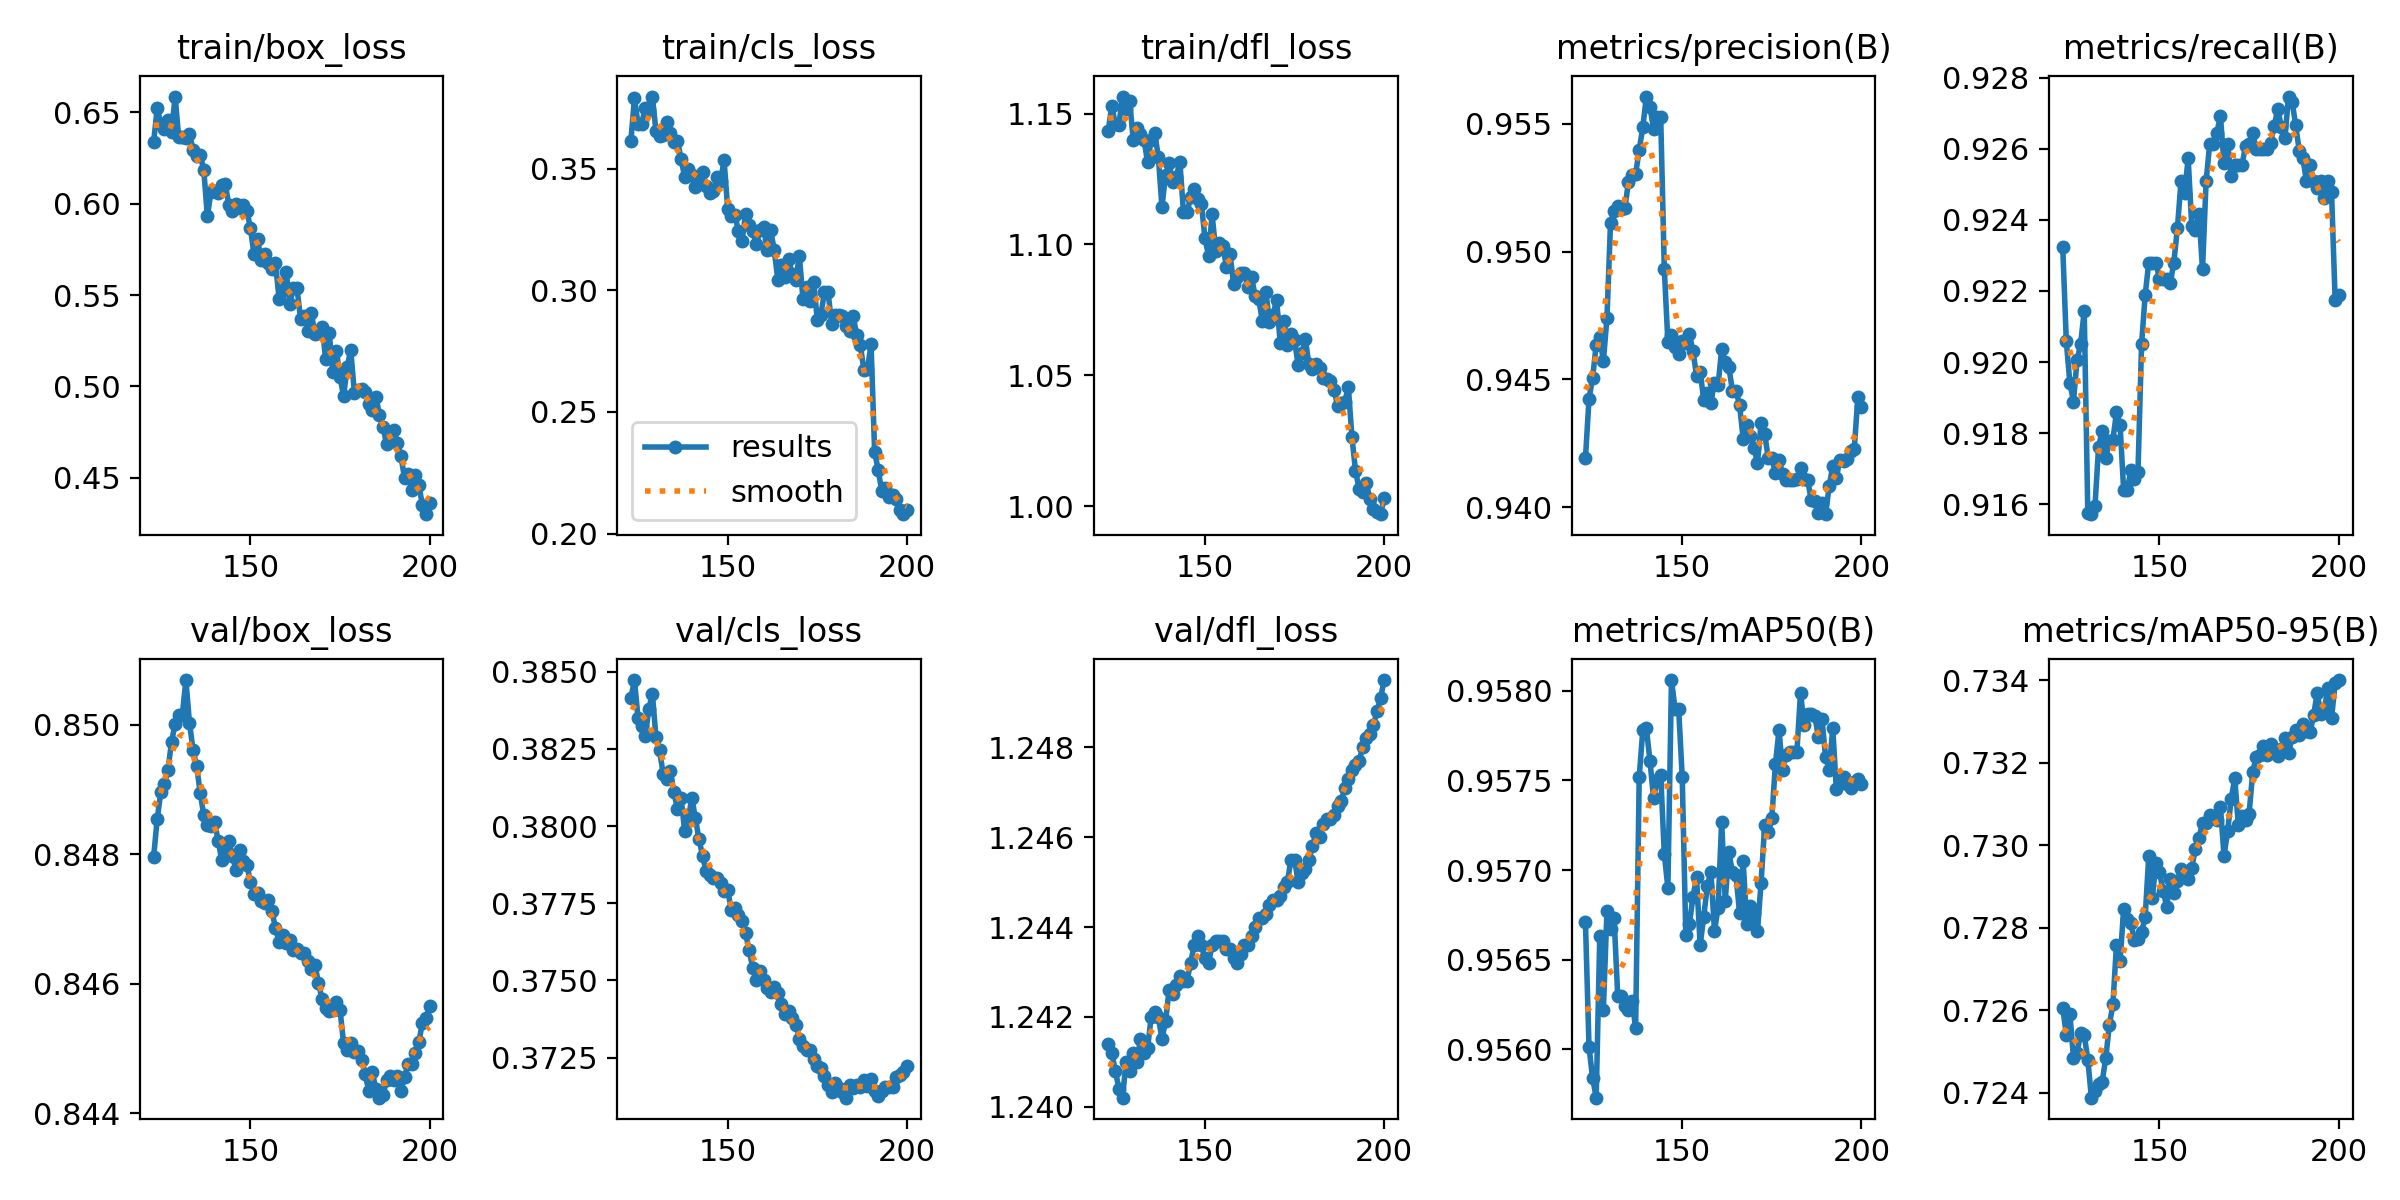

The data file committed next to this chart (first rows):
epoch, train/box_loss, train/cls_loss, train/dfl_loss, metrics/precision(B), metrics/recall(B), metrics/mAP50(B), metrics/mAP50-95(B), val/box_loss, val/cls_loss, val/dfl_loss, lr/pg0, lr/pg1, lr/pg2
123, 0.6336, 0.3616, 1.143, 0.9419, 0.9233, 0.9567, 0.7261, 0.848, 0.3841, 1.241, 0.00406, 0.00406, 0.00406
124, 0.6523, 0.3792, 1.153, 0.9442, 0.9206, 0.956, 0.7254, 0.8485, 0.3847, 1.241, 0.003961, 0.003961, 0.003961
125, 0.6438, 0.3683, 1.146, 0.9451, 0.9194, 0.9558, 0.7259, 0.849, 0.3835, 1.241, 0.003912, 0.003912, 0.003912
126, 0.6406, 0.3686, 1.146, 0.9464, 0.9189, 0.9557, 0.7248, 0.8491, 0.3832, 1.24, 0.003862, 0.003862, 0.003862
127, 0.6455, 0.375, 1.157, 0.9466, 0.9201, 0.9566, 0.725, 0.8493, 0.3829, 1.24, 0.003812, 0.003812, 0.003812
128, 0.6394, 0.3744, 1.152, 0.9457, 0.9205, 0.9562, 0.7255, 0.8497, 0.3838, 1.241, 0.003763, 0.003763, 0.003763
129, 0.6586, 0.3797, 1.155, 0.9474, 0.9214, 0.9568, 0.7254, 0.85, 0.3843, 1.241, 0.003713, 0.003713, 0.003713
130, 0.6363, 0.3653, 1.14, 0.9511, 0.9157, 0.9567, 0.7248, 0.8501, 0.3829, 1.241, 0.003664, 0.003664, 0.003664
131, 0.6367, 0.3636, 1.144, 0.9516, 0.9157, 0.9567, 0.7239, 0.8501, 0.3825, 1.241, 0.003615, 0.003615, 0.003615
132, 0.6361, 0.3639, 1.142, 0.9518, 0.9159, 0.9563, 0.724, 0.8507, 0.3817, 1.242, 0.003565, 0.003565, 0.003565
133, 0.6382, 0.3693, 1.14, 0.9517, 0.9176, 0.9563, 0.7242, 0.85, 0.3815, 1.241, 0.003515, 0.003515, 0.003515
134, 0.6296, 0.3647, 1.131, 0.9517, 0.9181, 0.9562, 0.7243, 0.8496, 0.3818, 1.241, 0.003466, 0.003466, 0.003466
135, 0.6261, 0.3608, 1.14, 0.9527, 0.9173, 0.9562, 0.7248, 0.8494, 0.3811, 1.242, 0.003416, 0.003416, 0.003416
136, 0.6268, 0.3616, 1.143, 0.953, 0.9178, 0.9563, 0.7256, 0.8489, 0.3805, 1.242, 0.003367, 0.003367, 0.003367
137, 0.6184, 0.354, 1.133, 0.953, 0.9178, 0.9561, 0.7261, 0.8486, 0.3809, 1.242, 0.003318, 0.003318, 0.003318
138, 0.5931, 0.3467, 1.114, 0.954, 0.9186, 0.9575, 0.7276, 0.8485, 0.3798, 1.242, 0.003268, 0.003268, 0.003268
139, 0.6066, 0.3501, 1.127, 0.9549, 0.9182, 0.9578, 0.7272, 0.8484, 0.3802, 1.242, 0.003219, 0.003219, 0.003219
140, 0.607, 0.3474, 1.131, 0.9561, 0.9164, 0.9578, 0.7285, 0.8485, 0.3809, 1.243, 0.003169, 0.003169, 0.003169
141, 0.6061, 0.3424, 1.124, 0.9557, 0.9164, 0.9576, 0.7282, 0.8482, 0.3802, 1.242, 0.003119, 0.003119, 0.003119
142, 0.6103, 0.3469, 1.126, 0.9548, 0.917, 0.9574, 0.7281, 0.8479, 0.3796, 1.243, 0.00307, 0.00307, 0.00307
143, 0.6106, 0.3486, 1.132, 0.9553, 0.9167, 0.9575, 0.7277, 0.8481, 0.379, 1.243, 0.003021, 0.003021, 0.003021
144, 0.5991, 0.3431, 1.113, 0.9553, 0.9169, 0.9575, 0.7277, 0.8482, 0.3785, 1.243, 0.002971, 0.002971, 0.002971
145, 0.5958, 0.3399, 1.112, 0.9493, 0.9205, 0.9571, 0.7279, 0.848, 0.3784, 1.243, 0.002922, 0.002922, 0.002922
146, 0.5998, 0.3408, 1.118, 0.9465, 0.9219, 0.9569, 0.7282, 0.8478, 0.3783, 1.243, 0.002872, 0.002872, 0.002872
147, 0.5977, 0.3465, 1.121, 0.9467, 0.9228, 0.9581, 0.7297, 0.8481, 0.3783, 1.244, 0.002822, 0.002822, 0.002822
148, 0.599, 0.3451, 1.117, 0.9463, 0.9228, 0.9579, 0.7287, 0.8479, 0.3782, 1.244, 0.002773, 0.002773, 0.002773
149, 0.5961, 0.3534, 1.116, 0.946, 0.9228, 0.9579, 0.7296, 0.8478, 0.3779, 1.244, 0.002723, 0.002723, 0.002723
150, 0.5867, 0.3336, 1.102, 0.9465, 0.9223, 0.9575, 0.7293, 0.8476, 0.3779, 1.243, 0.002674, 0.002674, 0.002674
151, 0.5723, 0.3306, 1.096, 0.9464, 0.9223, 0.9566, 0.7289, 0.8474, 0.3773, 1.243, 0.002625, 0.002625, 0.002625
152, 0.5806, 0.3311, 1.111, 0.9468, 0.9223, 0.9567, 0.7285, 0.8474, 0.3773, 1.244, 0.002575, 0.002575, 0.002575
153, 0.569, 0.3244, 1.098, 0.9461, 0.9222, 0.9568, 0.7292, 0.8473, 0.3771, 1.244, 0.002525, 0.002525, 0.002525
154, 0.5724, 0.3202, 1.101, 0.9451, 0.9228, 0.957, 0.7288, 0.8472, 0.3769, 1.244, 0.002476, 0.002476, 0.002476
155, 0.5677, 0.3314, 1.099, 0.9453, 0.9238, 0.9566, 0.7291, 0.8473, 0.3765, 1.244, 0.002426, 0.002426, 0.002426
156, 0.5644, 0.3268, 1.091, 0.9442, 0.9251, 0.9567, 0.7294, 0.8471, 0.376, 1.244, 0.002377, 0.002377, 0.002377
157, 0.5675, 0.3243, 1.096, 0.9445, 0.9248, 0.9569, 0.7292, 0.8469, 0.3754, 1.244, 0.002328, 0.002328, 0.002328
158, 0.548, 0.3189, 1.085, 0.9441, 0.9257, 0.957, 0.7292, 0.8467, 0.375, 1.243, 0.002278, 0.002278, 0.002278
159, 0.5529, 0.3246, 1.087, 0.9449, 0.9238, 0.9567, 0.7295, 0.8468, 0.3753, 1.243, 0.002229, 0.002229, 0.002229
160, 0.5625, 0.3262, 1.089, 0.9448, 0.9237, 0.9568, 0.7299, 0.8466, 0.375, 1.243, 0.002179, 0.002179, 0.002179
161, 0.5453, 0.3167, 1.089, 0.9462, 0.9242, 0.9573, 0.7302, 0.8467, 0.3748, 1.244, 0.002129, 0.002129, 0.002129
162, 0.5536, 0.3247, 1.084, 0.9457, 0.9226, 0.9568, 0.7305, 0.8465, 0.3746, 1.244, 0.00208, 0.00208, 0.00208
163, 0.5539, 0.3166, 1.087, 0.9455, 0.9251, 0.9571, 0.7305, 0.8465, 0.3748, 1.244, 0.002031, 0.002031, 0.002031
164, 0.5369, 0.3041, 1.08, 0.9446, 0.9261, 0.957, 0.7307, 0.8465, 0.3746, 1.244, 0.001981, 0.001981, 0.001981
165, 0.5387, 0.3105, 1.079, 0.9446, 0.9261, 0.957, 0.7307, 0.8465, 0.3742, 1.244, 0.001932, 0.001932, 0.001932
166, 0.5304, 0.3056, 1.071, 0.944, 0.9264, 0.9568, 0.7306, 0.8464, 0.3739, 1.244, 0.001882, 0.001882, 0.001882
167, 0.5401, 0.3128, 1.082, 0.9427, 0.9269, 0.957, 0.7309, 0.8462, 0.374, 1.244, 0.001832, 0.001832, 0.001832
168, 0.5288, 0.3068, 1.071, 0.9432, 0.9256, 0.9567, 0.7297, 0.8463, 0.3738, 1.244, 0.001783, 0.001783, 0.001783
169, 0.5293, 0.3044, 1.073, 0.9428, 0.9261, 0.9568, 0.7303, 0.846, 0.3736, 1.245, 0.001734, 0.001734, 0.001734
170, 0.5327, 0.3142, 1.079, 0.9423, 0.9252, 0.9568, 0.7311, 0.8458, 0.3731, 1.245, 0.001684, 0.001684, 0.001684
171, 0.5151, 0.2965, 1.062, 0.9417, 0.9255, 0.9567, 0.7316, 0.8456, 0.3729, 1.245, 0.001635, 0.001635, 0.001635
172, 0.5292, 0.3014, 1.071, 0.9433, 0.9255, 0.9569, 0.7305, 0.8456, 0.3727, 1.245, 0.001585, 0.001585, 0.001585
173, 0.5077, 0.2954, 1.061, 0.9429, 0.9255, 0.9573, 0.7307, 0.8456, 0.3727, 1.245, 0.001535, 0.001535, 0.001535
174, 0.5194, 0.3033, 1.066, 0.9419, 0.9261, 0.9572, 0.7306, 0.8457, 0.3725, 1.246, 0.001486, 0.001486, 0.001486
175, 0.5054, 0.288, 1.063, 0.9419, 0.9261, 0.9573, 0.7308, 0.8456, 0.3722, 1.246, 0.001437, 0.001437, 0.001437
176, 0.4946, 0.29, 1.054, 0.9414, 0.9264, 0.9576, 0.7318, 0.8451, 0.3721, 1.245, 0.001387, 0.001387, 0.001387
177, 0.5108, 0.2992, 1.058, 0.9418, 0.926, 0.9578, 0.7321, 0.845, 0.3719, 1.245, 0.001337, 0.001337, 0.001337
178, 0.52, 0.2994, 1.064, 0.9413, 0.926, 0.9576, 0.7322, 0.8451, 0.3716, 1.245, 0.001288, 0.001288, 0.001288
179, 0.4966, 0.2863, 1.054, 0.9411, 0.926, 0.9576, 0.7324, 0.8449, 0.3714, 1.246, 0.001239, 0.001239, 0.001239
180, 0.4981, 0.2899, 1.052, 0.9411, 0.926, 0.9577, 0.7322, 0.845, 0.3717, 1.246, 0.001189, 0.001189, 0.001189
181, 0.4985, 0.2898, 1.054, 0.9411, 0.9262, 0.9577, 0.7325, 0.8448, 0.3715, 1.246, 0.00114, 0.00114, 0.00114
182, 0.4972, 0.2894, 1.053, 0.9411, 0.9266, 0.9577, 0.7323, 0.8446, 0.3714, 1.246, 0.00109, 0.00109, 0.00109
... 18 more rows
